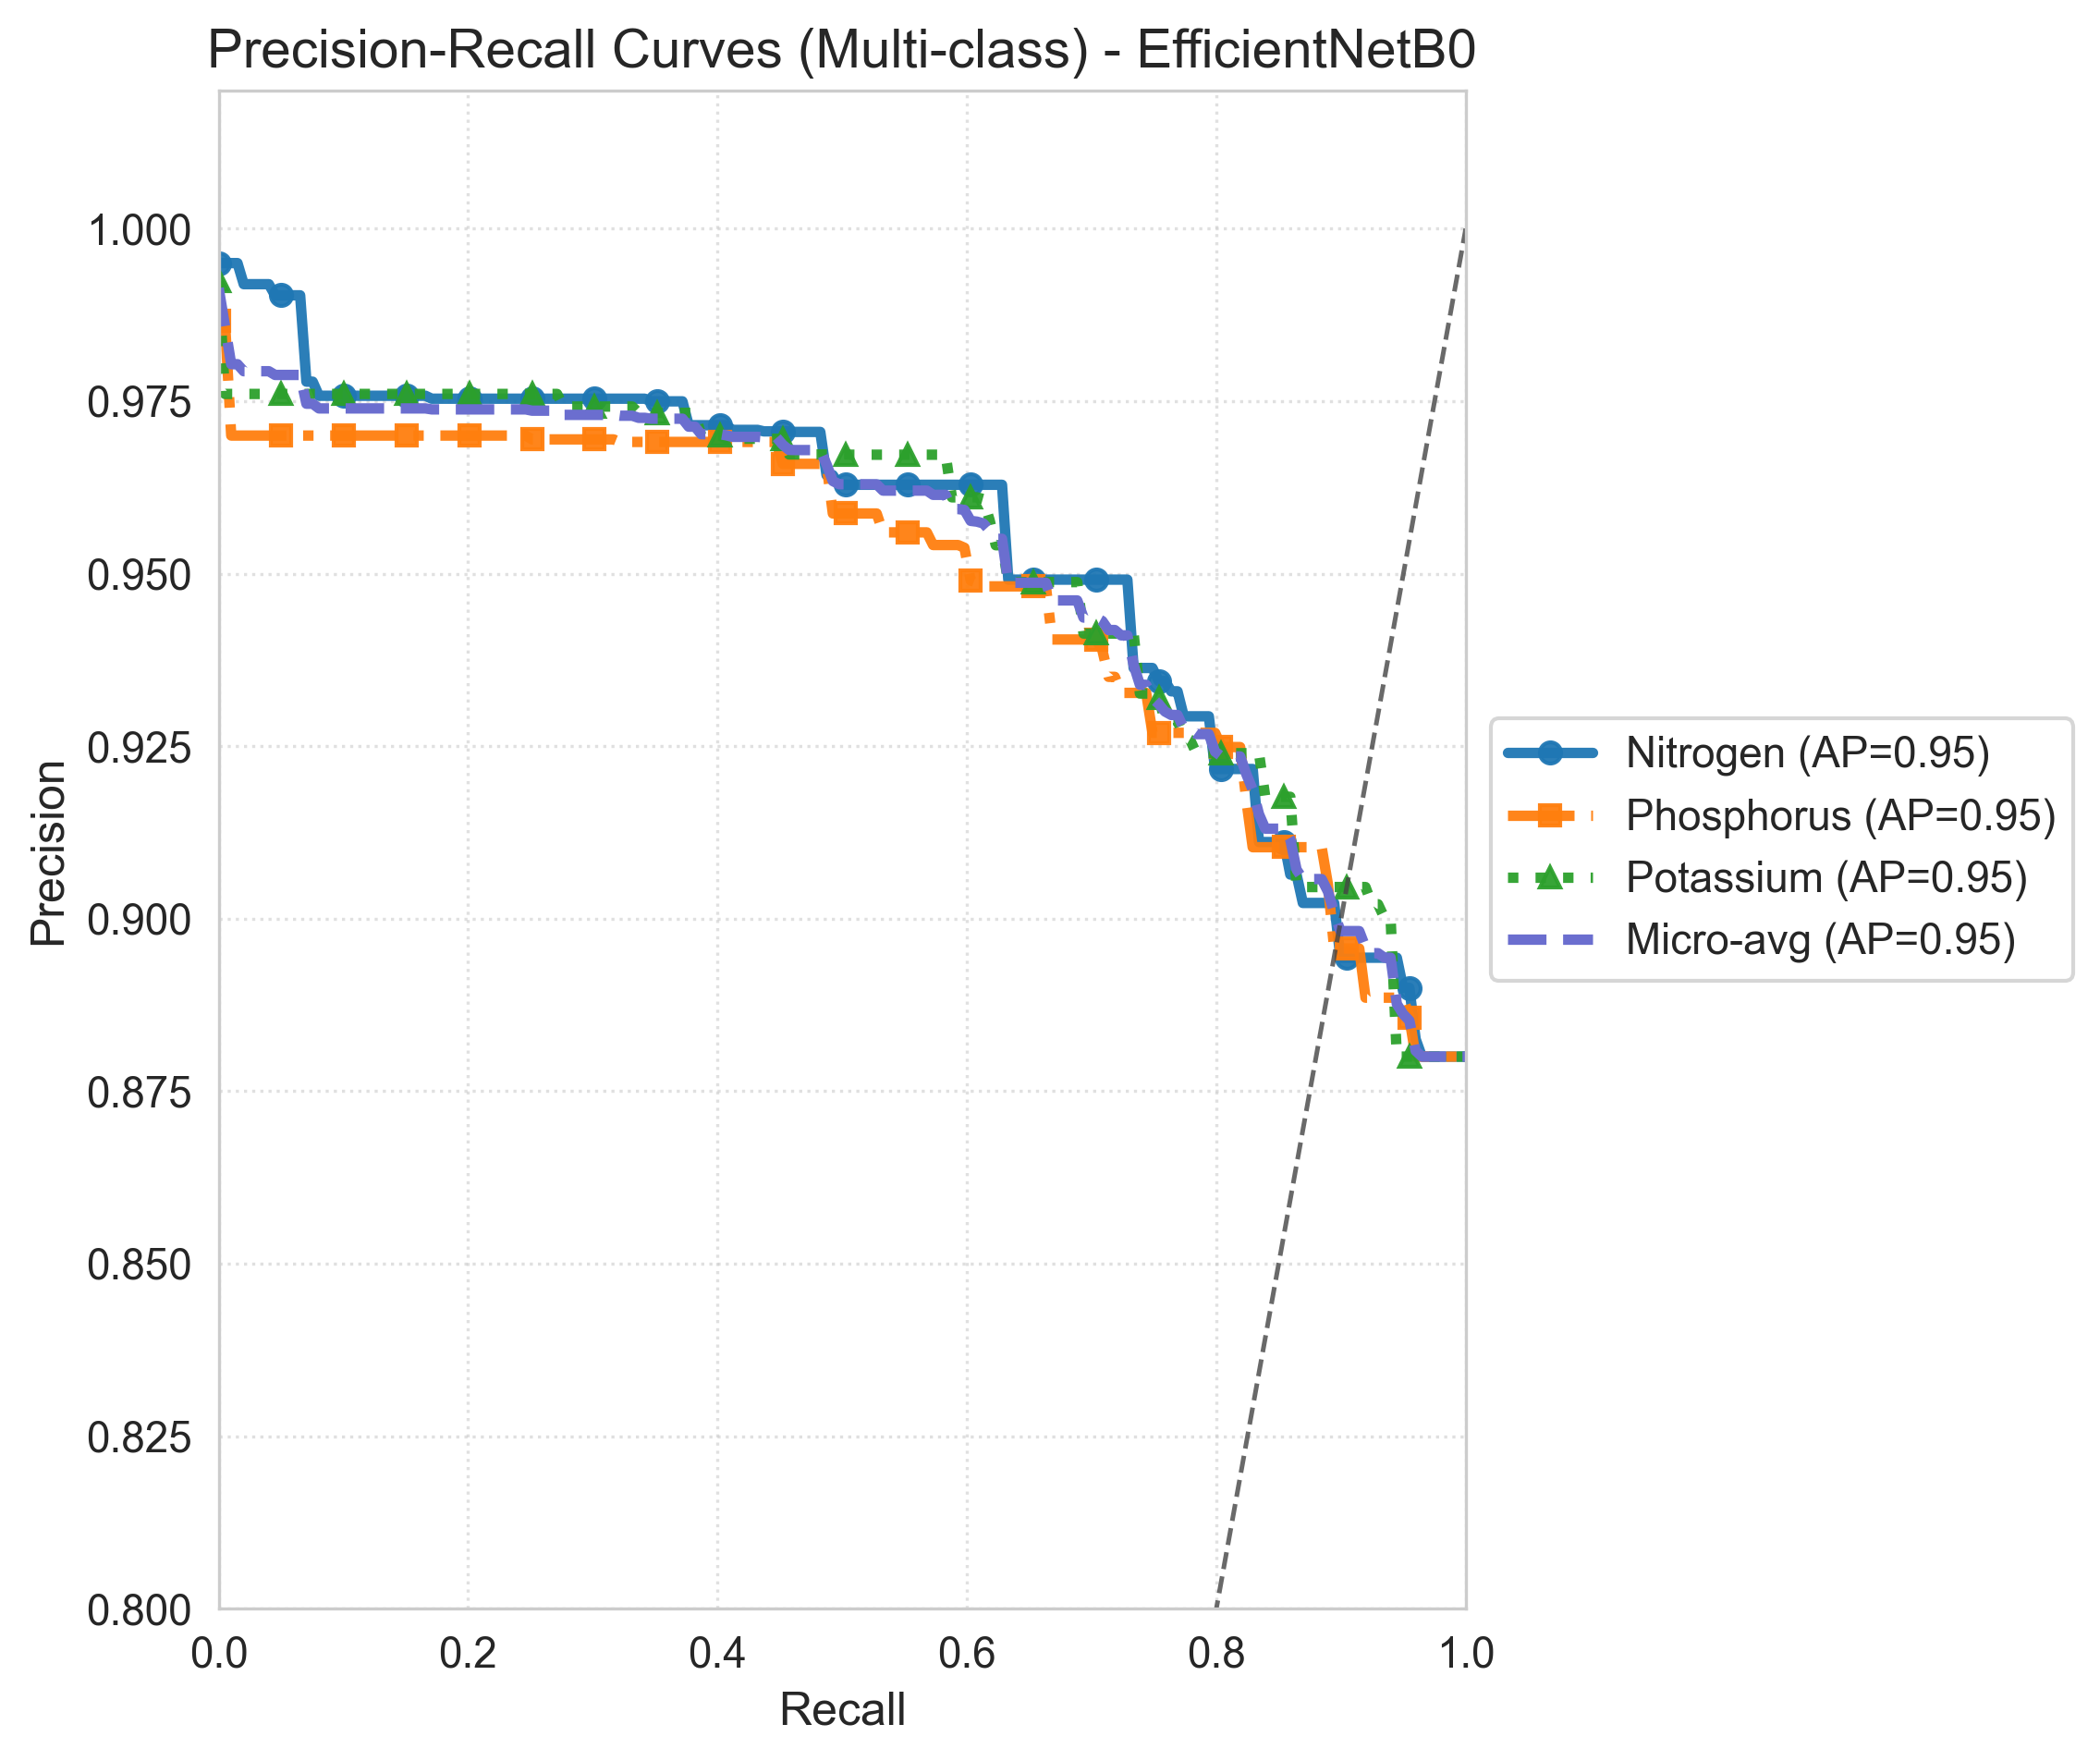

The file beside this chart, header and first rows:
model, class, idx, recall, precision, ap
EfficientNetB0, Nitrogen, 0, 0.000000, 0.995, 0.9534
EfficientNetB0, Nitrogen, 1, 0.005025, 0.995, 0.9534
EfficientNetB0, Nitrogen, 2, 0.01005, 0.995, 0.9534
EfficientNetB0, Nitrogen, 3, 0.01507, 0.995, 0.9534
EfficientNetB0, Nitrogen, 4, 0.0201, 0.9919, 0.9534
EfficientNetB0, Nitrogen, 5, 0.02513, 0.9919, 0.9534
EfficientNetB0, Nitrogen, 6, 0.03015, 0.9919, 0.9534
EfficientNetB0, Nitrogen, 7, 0.03518, 0.9919, 0.9534
EfficientNetB0, Nitrogen, 8, 0.0402, 0.9919, 0.9534
EfficientNetB0, Nitrogen, 9, 0.04523, 0.9903, 0.9534
EfficientNetB0, Nitrogen, 10, 0.05025, 0.9903, 0.9534
EfficientNetB0, Nitrogen, 11, 0.05528, 0.9903, 0.9534
EfficientNetB0, Nitrogen, 12, 0.0603, 0.9903, 0.9534
EfficientNetB0, Nitrogen, 13, 0.06533, 0.9903, 0.9534
EfficientNetB0, Nitrogen, 14, 0.07035, 0.9778, 0.9534
EfficientNetB0, Nitrogen, 15, 0.07538, 0.9778, 0.9534
EfficientNetB0, Nitrogen, 16, 0.0804, 0.9758, 0.9534
EfficientNetB0, Nitrogen, 17, 0.08543, 0.9758, 0.9534
EfficientNetB0, Nitrogen, 18, 0.09045, 0.9758, 0.9534
EfficientNetB0, Nitrogen, 19, 0.09548, 0.9758, 0.9534
EfficientNetB0, Nitrogen, 20, 0.1005, 0.9758, 0.9534
EfficientNetB0, Nitrogen, 21, 0.1055, 0.9758, 0.9534
EfficientNetB0, Nitrogen, 22, 0.1106, 0.9758, 0.9534
EfficientNetB0, Nitrogen, 23, 0.1156, 0.9758, 0.9534
EfficientNetB0, Nitrogen, 24, 0.1206, 0.9758, 0.9534
EfficientNetB0, Nitrogen, 25, 0.1256, 0.9758, 0.9534
EfficientNetB0, Nitrogen, 26, 0.1307, 0.9758, 0.9534
EfficientNetB0, Nitrogen, 27, 0.1357, 0.9758, 0.9534
EfficientNetB0, Nitrogen, 28, 0.1407, 0.9758, 0.9534
EfficientNetB0, Nitrogen, 29, 0.1457, 0.9758, 0.9534
EfficientNetB0, Nitrogen, 30, 0.1508, 0.9758, 0.9534
EfficientNetB0, Nitrogen, 31, 0.1558, 0.9758, 0.9534
EfficientNetB0, Nitrogen, 32, 0.1608, 0.9758, 0.9534
EfficientNetB0, Nitrogen, 33, 0.1658, 0.9758, 0.9534
EfficientNetB0, Nitrogen, 34, 0.1709, 0.9753, 0.9534
EfficientNetB0, Nitrogen, 35, 0.1759, 0.9753, 0.9534
EfficientNetB0, Nitrogen, 36, 0.1809, 0.9753, 0.9534
EfficientNetB0, Nitrogen, 37, 0.1859, 0.9753, 0.9534
EfficientNetB0, Nitrogen, 38, 0.191, 0.9753, 0.9534
EfficientNetB0, Nitrogen, 39, 0.196, 0.9753, 0.9534
EfficientNetB0, Nitrogen, 40, 0.201, 0.9753, 0.9534
EfficientNetB0, Nitrogen, 41, 0.206, 0.9753, 0.9534
EfficientNetB0, Nitrogen, 42, 0.2111, 0.9753, 0.9534
EfficientNetB0, Nitrogen, 43, 0.2161, 0.9753, 0.9534
EfficientNetB0, Nitrogen, 44, 0.2211, 0.9753, 0.9534
EfficientNetB0, Nitrogen, 45, 0.2261, 0.9753, 0.9534
EfficientNetB0, Nitrogen, 46, 0.2312, 0.9753, 0.9534
EfficientNetB0, Nitrogen, 47, 0.2362, 0.9753, 0.9534
EfficientNetB0, Nitrogen, 48, 0.2412, 0.9753, 0.9534
EfficientNetB0, Nitrogen, 49, 0.2462, 0.9753, 0.9534
EfficientNetB0, Nitrogen, 50, 0.2513, 0.9753, 0.9534
EfficientNetB0, Nitrogen, 51, 0.2563, 0.9753, 0.9534
EfficientNetB0, Nitrogen, 52, 0.2613, 0.9753, 0.9534
EfficientNetB0, Nitrogen, 53, 0.2663, 0.9753, 0.9534
EfficientNetB0, Nitrogen, 54, 0.2714, 0.9753, 0.9534
EfficientNetB0, Nitrogen, 55, 0.2764, 0.9753, 0.9534
EfficientNetB0, Nitrogen, 56, 0.2814, 0.9753, 0.9534
EfficientNetB0, Nitrogen, 57, 0.2864, 0.9753, 0.9534
EfficientNetB0, Nitrogen, 58, 0.2915, 0.9753, 0.9534
EfficientNetB0, Nitrogen, 59, 0.2965, 0.9753, 0.9534
... 540 more rows
